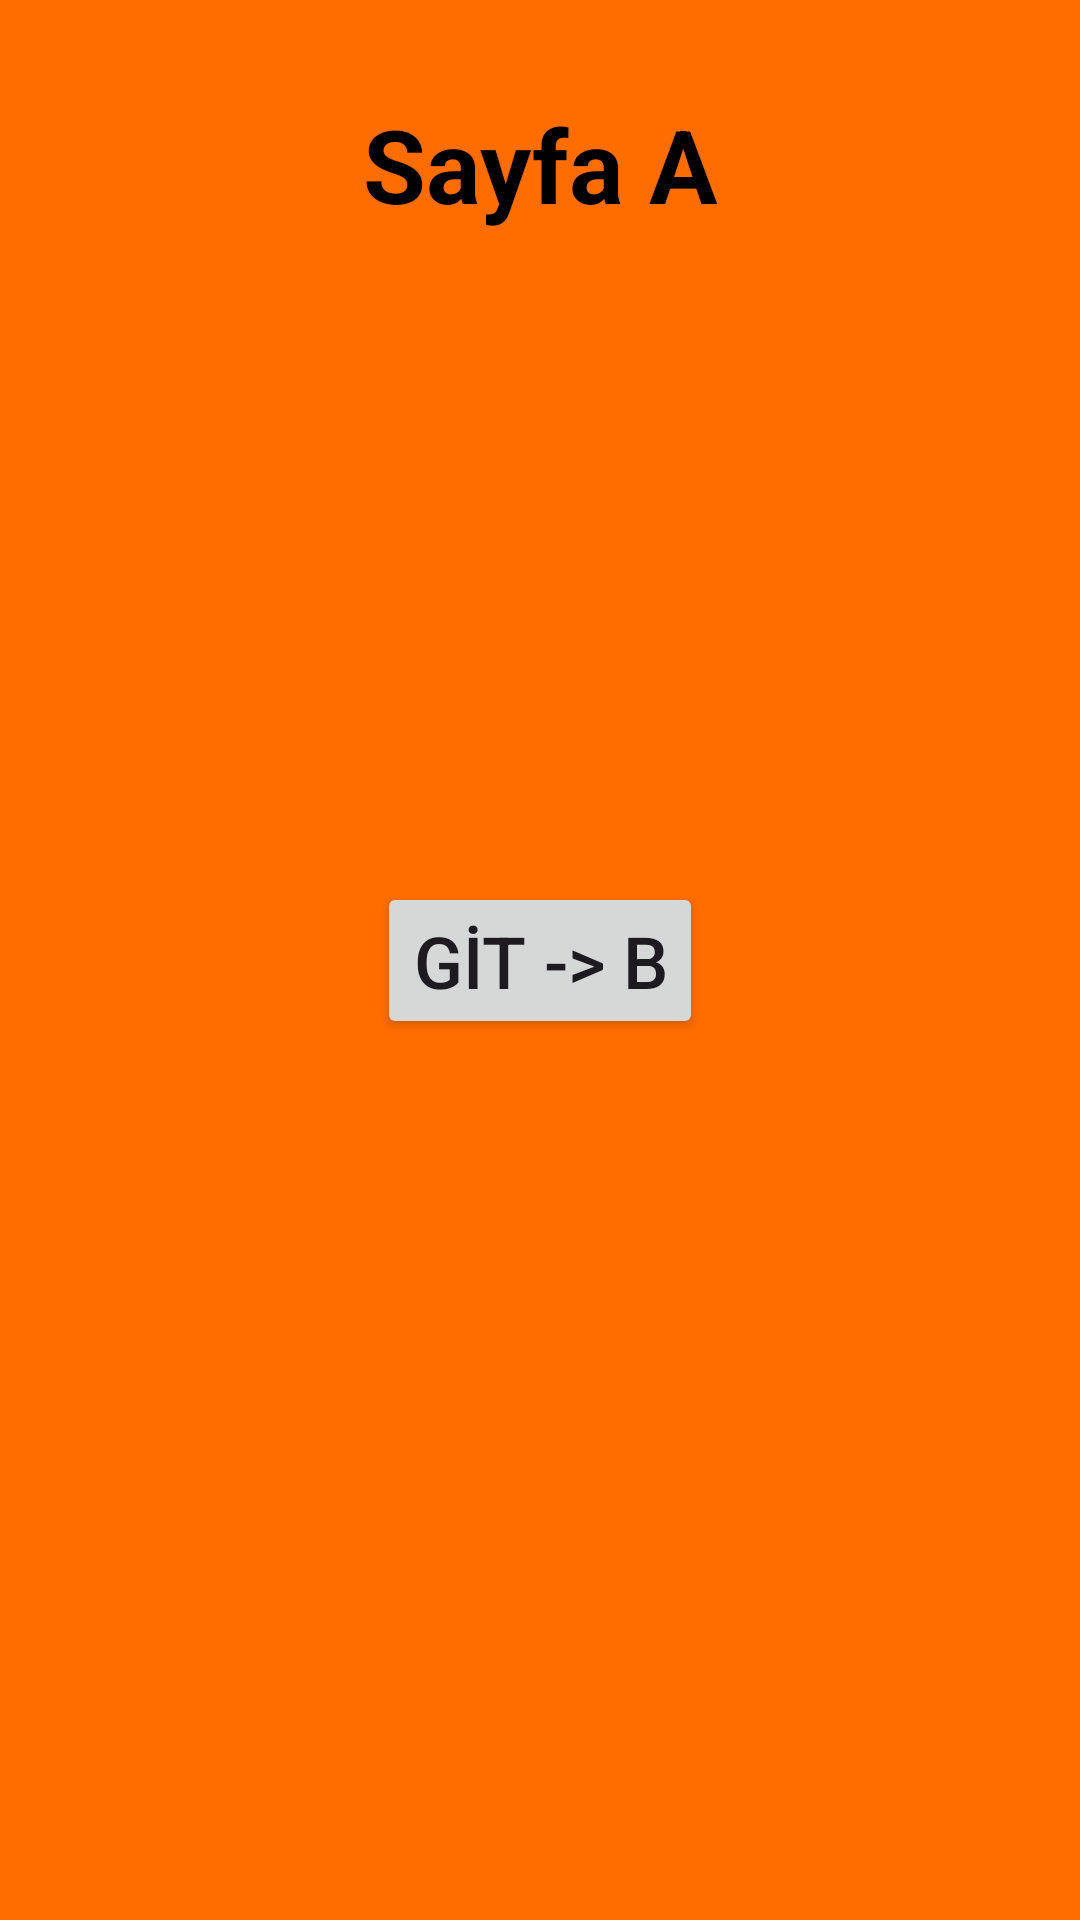

Reconstruct the res/layout file that produces this screen, plus the resources it refers to.
<!-- AndroidManifest.xml: application theme Theme.KotlinBootcampOdev4 -->
<!-- res/layout/fragment_sayfa_a.xml -->
<?xml version="1.0" encoding="utf-8"?>
<androidx.constraintlayout.widget.ConstraintLayout xmlns:android="http://schemas.android.com/apk/res/android"
    xmlns:app="http://schemas.android.com/apk/res-auto"
    xmlns:tools="http://schemas.android.com/tools"
    android:layout_width="match_parent"
    android:layout_height="match_parent"
    android:background="#FF6D00"
    tools:context=".SayfaAFragment">

    <TextView
        android:id="@+id/textView2"
        android:layout_width="wrap_content"
        android:layout_height="wrap_content"
        android:layout_marginTop="32dp"
        android:text="Sayfa A"
        android:textSize="34sp"
        android:textColor="@color/black"
        android:textStyle="bold"
        app:layout_constraintEnd_toEndOf="parent"
        app:layout_constraintStart_toStartOf="parent"
        app:layout_constraintTop_toTopOf="parent" />

    <Button
        android:id="@+id/buttonGitB"
        android:layout_width="wrap_content"
        android:layout_height="wrap_content"
        android:text="GİT -> B"
        android:textSize="24sp"
        app:layout_constraintBottom_toBottomOf="parent"
        app:layout_constraintEnd_toEndOf="parent"
        app:layout_constraintHorizontal_bias="0.5"
        app:layout_constraintStart_toStartOf="parent"
        app:layout_constraintTop_toTopOf="parent" />
</androidx.constraintlayout.widget.ConstraintLayout>
<!-- resources referenced by this layout -->
<resources>
  <style name="Theme.KotlinBootcampOdev4" parent="Base.Theme.KotlinBootcampOdev4" />
  <style name="Base.Theme.KotlinBootcampOdev4" parent="Theme.Material3.DayNight.NoActionBar">
          
          
      </style>
  <!-- not gathered from this repository: default colours our renderer supplied (Android Studio template values) -->
  <color name="black">#FF000000</color>
</resources>
